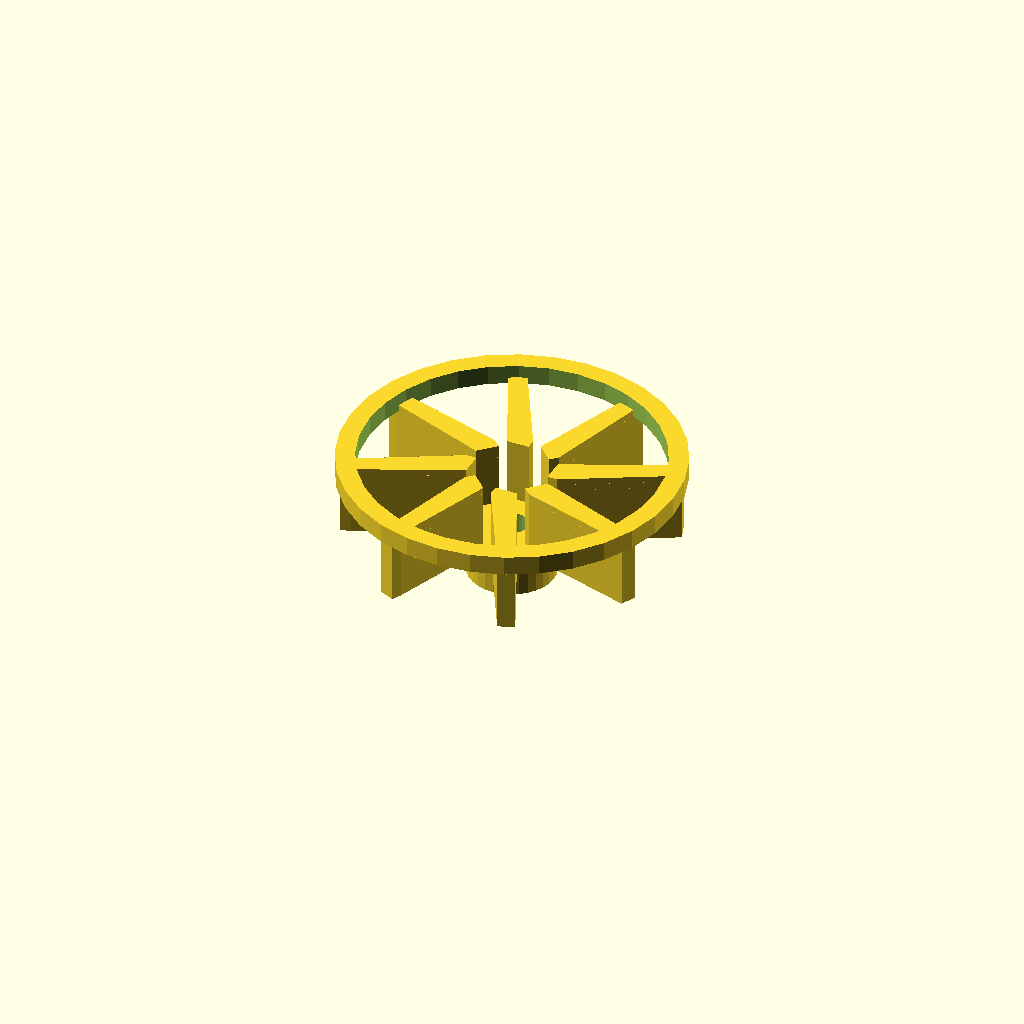
Cell 1: the model at its default parameters.
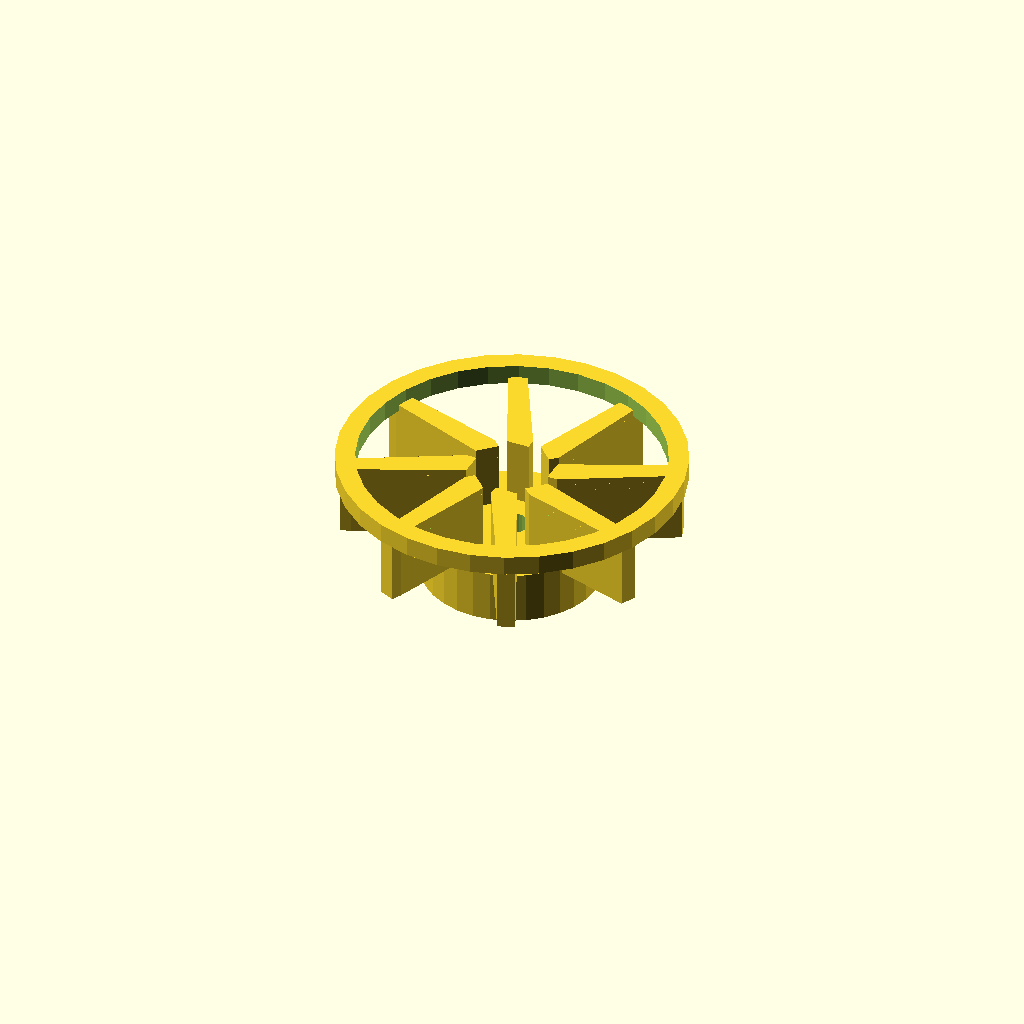
Cell 2: center_d = 27 (everything else at default).
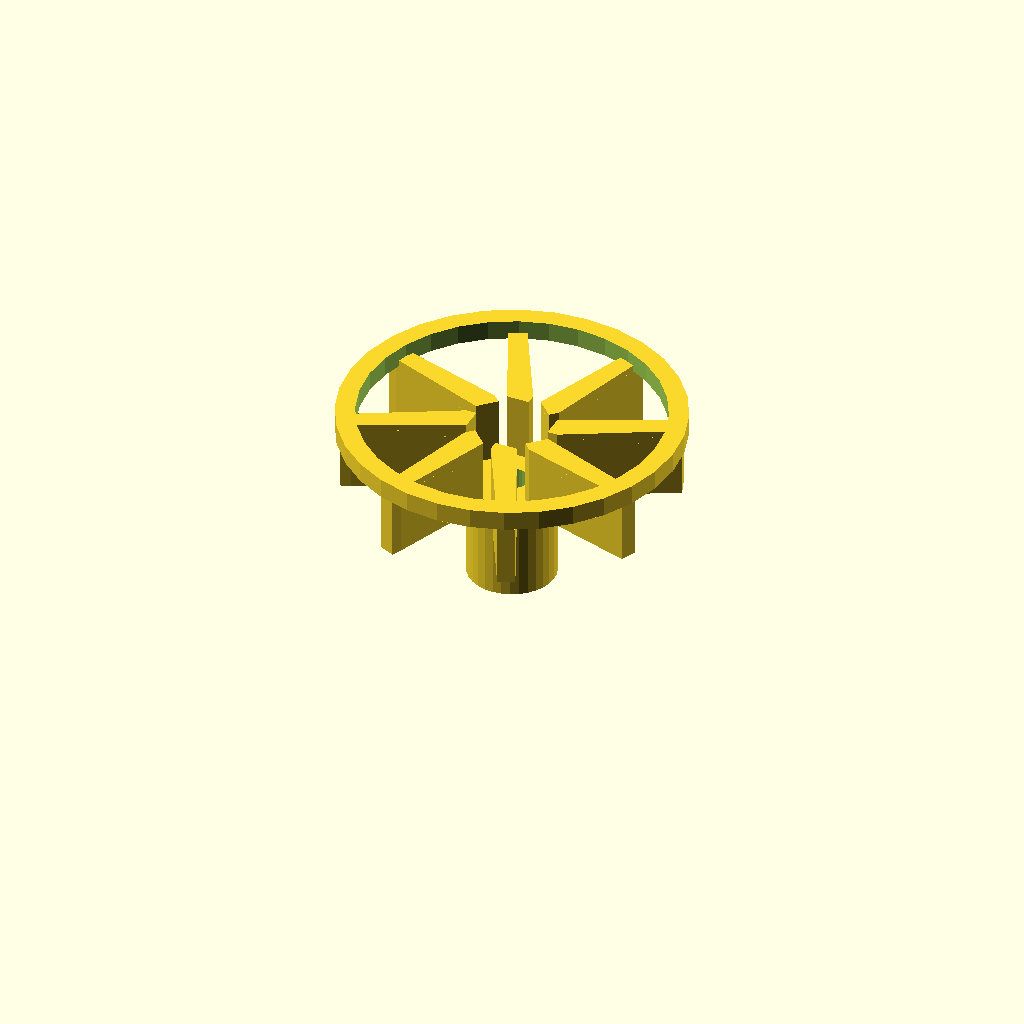
Cell 3: center_h = 16 (everything else at default).
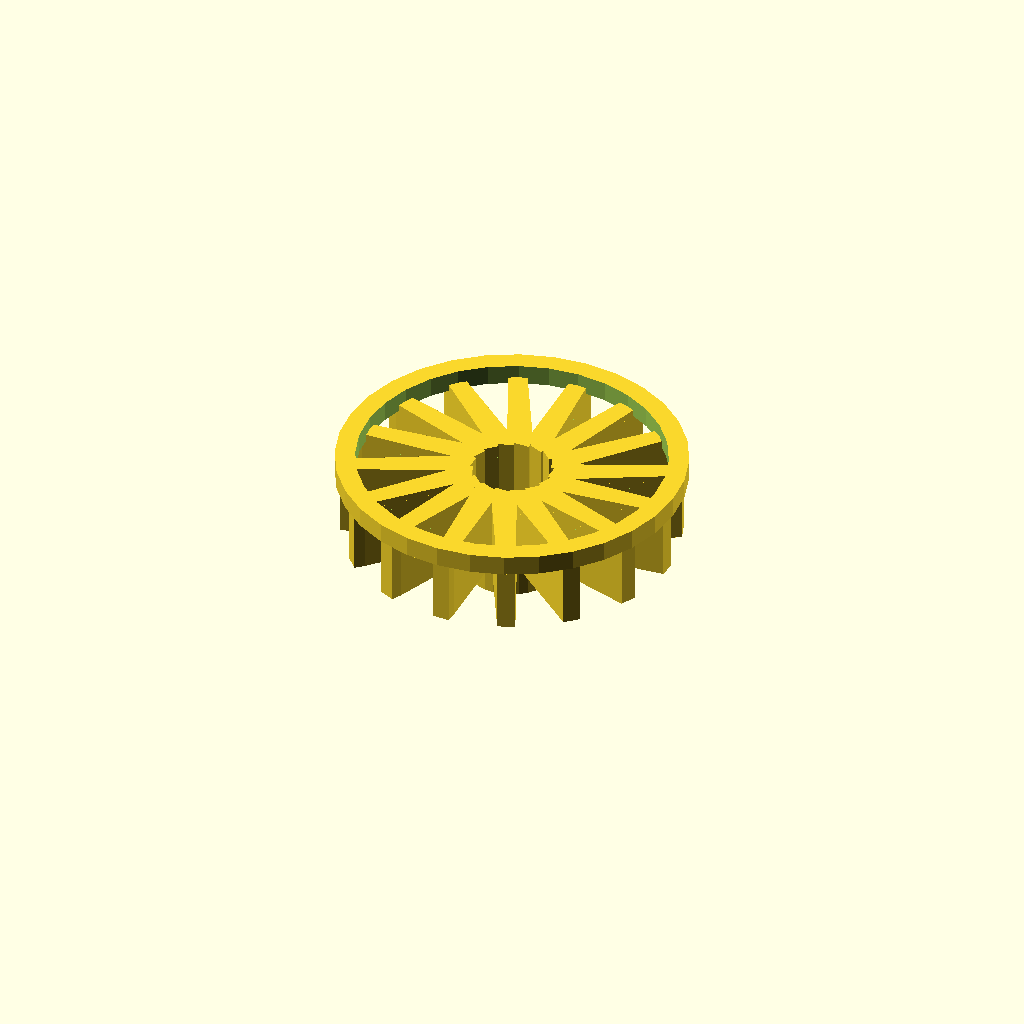
Cell 4: blade_count = 16 (everything else at default).
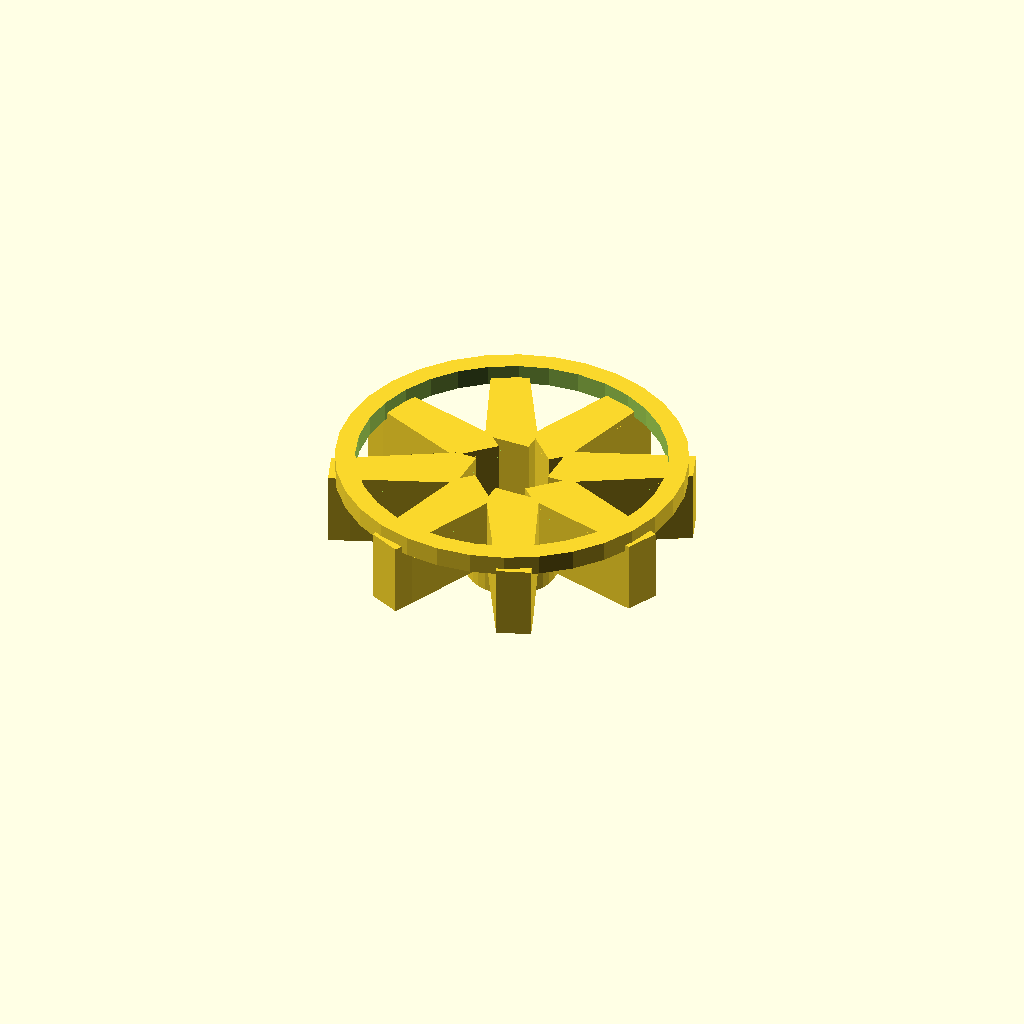
Cell 5: blade_t = 3.2 (everything else at default).
All cells are drawn from one camera (rotation 55°, 0°, 25°, orthographic, colour scheme Cornfield), so only the parameter changes between them.
OpenSCAD source file optional_data/data/gen2/impellers/part_0035.scad:
$fn = 32;

// ----------------------------------------------------------------------
// Impeller: 50 mm, 8 blades, 20 mm tall
// ----------------------------------------------------------------------

// --- parameters (mm) ---
center_d = 13.5;          // hub diameter
center_h = 8;             // hub height
wheel_d = 50;             // outer diameter over the blades
blade_count = 8;          // number of blades
blade_t = 1.6;            // blade thickness
blade_h = 10;             // blade height
blade_in_r = 5.75;        // blade root radius
blade_out_r = 23.4;       // blade tip radius
sweep = 20;               // blade sweep, degrees
bore_d = 5;               // shaft bore
shroud_h = 2;             // shroud ring thickness
shroud_d = 52;            // shroud outside diameter

module hub() {
  cylinder(h = center_h, d = center_d);
}

module blade() {
  /* blade swept between two boxes: hull of the root and the tip section */
  hull() {
    translate([blade_in_r, 0, center_h - 1])
      cube([blade_t, blade_t * 2.2, blade_h + 1], center = false);
    rotate([0, 0, sweep])
      translate([blade_out_r, 0, center_h - 1])
        cube([blade_t, blade_t * 1.6, blade_h + 1], center = false);
  }
}

module blades() {
  for (i = [0 : blade_count - 1])
    rotate([0, 0, i * 360 / blade_count]) blade();
}

module shroud() {
  translate([0, 0, center_h + blade_h - 1])
    difference() {
      cylinder(h = shroud_h + 1, d = shroud_d);
      translate([0, 0, -1]) cylinder(h = shroud_h + 3, d = shroud_d - 2 * 3);
    }
}

difference() {
  union() {
    hub();
    blades();
    shroud();
  }
  translate([0, 0, -1]) cylinder(h = center_h + blade_h + shroud_h + 3, d = bore_d);
}
Parameter table extracted from the source (name, type, default, range or options):
center_d: number, default 13.5
center_h: number, default 8
wheel_d: number, default 50
blade_count: number, default 8
blade_t: number, default 1.6
blade_h: number, default 10
blade_in_r: number, default 5.75
blade_out_r: number, default 23.4
sweep: number, default 20
bore_d: number, default 5
shroud_h: number, default 2
shroud_d: number, default 52
